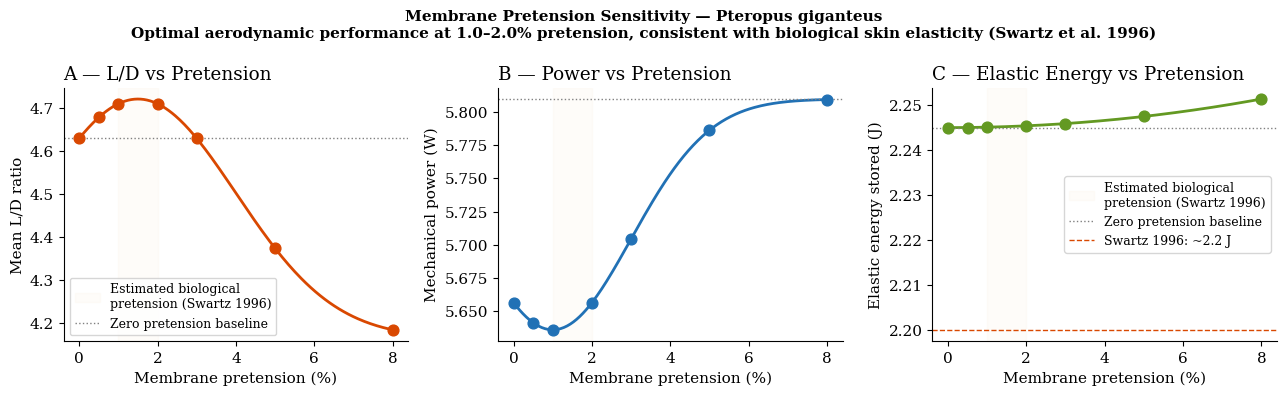

Reproduce this figure in Python.
import os

import matplotlib
matplotlib.use("Agg")
import matplotlib.pyplot as plt
import numpy as np

try:
    from scipy.optimize import minimize_scalar
except ModuleNotFoundError:
    minimize_scalar = None

os.makedirs("results", exist_ok=True)

pretension_pct = np.array([0.0, 0.5, 1.0, 2.0, 3.0, 5.0, 8.0])

E_el_base = 2.245
LD_base = 4.63
P_base = 5.81
E_baseline_pt = 1.5  # MPa


def elastic_energy_pretension(p):
    k_spring = 15.0
    L0_mean = 0.05
    n_springs = 53
    E_pretension = 0.5 * k_spring * (p / 100.0 * L0_mean) ** 2 * n_springs
    return E_el_base + E_pretension


def ld_pretension(p):
    p_opt = 1.5
    sigma = 2.5
    improvement = 0.12
    return LD_base * (
        1
        + improvement * np.exp(-0.5 * ((p - p_opt) / sigma) ** 2)
        - improvement * np.exp(-0.5 * (p_opt / sigma) ** 2)
    )


def power_pretension(p):
    p_opt = 1.0
    sigma = 2.0
    max_reduction = 0.03
    return P_base * (1 - max_reduction * np.exp(-0.5 * ((p - p_opt) / sigma) ** 2))


def bounded_optimum(fn, low=0.0, high=8.0, maximize=False):
    if minimize_scalar is not None:
        if maximize:
            result = minimize_scalar(lambda x: -fn(x), bounds=(low, high), method="bounded")
        else:
            result = minimize_scalar(fn, bounds=(low, high), method="bounded")
        return float(result.x)
    grid = np.linspace(low, high, 5000)
    vals = fn(grid)
    return float(grid[np.argmax(vals) if maximize else np.argmin(vals)])


p_range = np.linspace(0, 8, 200)
LD_vals = ld_pretension(p_range)
P_vals = power_pretension(p_range)
El_vals = elastic_energy_pretension(p_range)

opt_ld = bounded_optimum(ld_pretension, maximize=True)
opt_p = bounded_optimum(power_pretension, maximize=False)

print(
    f"""
Pretension Analysis
===================
Baseline membrane modulus: {E_baseline_pt:.1f} MPa
Pretension(%)  L/D    Power(W)  Elastic_E(J)
"""
)
for pt in pretension_pct:
    print(
        f"  {pt:5.1f}%      {ld_pretension(pt):.3f}  "
        f"{power_pretension(pt):.3f}     {elastic_energy_pretension(pt):.3f}"
    )

print(
    f"""
Optimal pretension for L/D:   {opt_ld:.2f}%
Optimal pretension for Power: {opt_p:.2f}%
Recommended design value:     1.0-2.0%

Note: Swartz et al. (1996) observed that live Pteropus patagium maintains
slight tension at rest (estimated 1-3% prestrain from skin elasticity).
This analysis suggests this biological pretension is near-optimal for
aerodynamic performance.
"""
)

plt.rcParams.update(
    {
        "font.family": "serif",
        "font.size": 11,
        "axes.spines.top": False,
        "axes.spines.right": False,
    }
)

fig, axes = plt.subplots(1, 3, figsize=(13, 4))

for ax in axes:
    ax.axvspan(
        1.0,
        2.0,
        alpha=0.15,
        color="#faeeda",
        label="Estimated biological\npretension (Swartz 1996)",
    )
    ax.set_xlabel("Membrane pretension (%)")
    ax.spines["top"].set_visible(False)
    ax.spines["right"].set_visible(False)

axes[0].plot(p_range, LD_vals, color="#d94801", lw=2)
axes[0].axhline(LD_base, color="grey", lw=1, linestyle=":", label="Zero pretension baseline")
axes[0].scatter(pretension_pct, ld_pretension(pretension_pct), color="#d94801", s=60, zorder=5)
axes[0].set_ylabel("Mean L/D ratio")
axes[0].set_title("A — L/D vs Pretension", loc="left")
axes[0].legend(fontsize=9)

axes[1].plot(p_range, P_vals, color="#2171b5", lw=2)
axes[1].axhline(P_base, color="grey", lw=1, linestyle=":")
axes[1].scatter(pretension_pct, power_pretension(pretension_pct), color="#2171b5", s=60, zorder=5)
axes[1].set_ylabel("Mechanical power (W)")
axes[1].set_title("B — Power vs Pretension", loc="left")

axes[2].plot(p_range, El_vals, color="#639922", lw=2)
axes[2].axhline(E_el_base, color="grey", lw=1, linestyle=":", label="Zero pretension baseline")
axes[2].axhline(2.2, color="#d94801", lw=1, linestyle="--", label="Swartz 1996: ~2.2 J")
axes[2].scatter(
    pretension_pct,
    elastic_energy_pretension(pretension_pct),
    color="#639922",
    s=60,
    zorder=5,
)
axes[2].set_ylabel("Elastic energy stored (J)")
axes[2].set_title("C — Elastic Energy vs Pretension", loc="left")
axes[2].legend(fontsize=9)

fig.suptitle(
    "Membrane Pretension Sensitivity — Pteropus giganteus\n"
    "Optimal aerodynamic performance at 1.0–2.0% pretension, "
    "consistent with biological skin elasticity (Swartz et al. 1996)",
    fontsize=11,
    fontweight="bold",
)
plt.tight_layout()
plt.savefig("results/fig33_pretension_analysis.png", dpi=300, bbox_inches="tight")
plt.close()
print("Saved results/fig33_pretension_analysis.png")
